Run: headless pygame with SDL's dummy video driver; simulated clock (each Clock.tick advances the game by its frame time, no real sleeping); random seed 0; keys injected as events and as key.get_pressed() state; no mouse input.
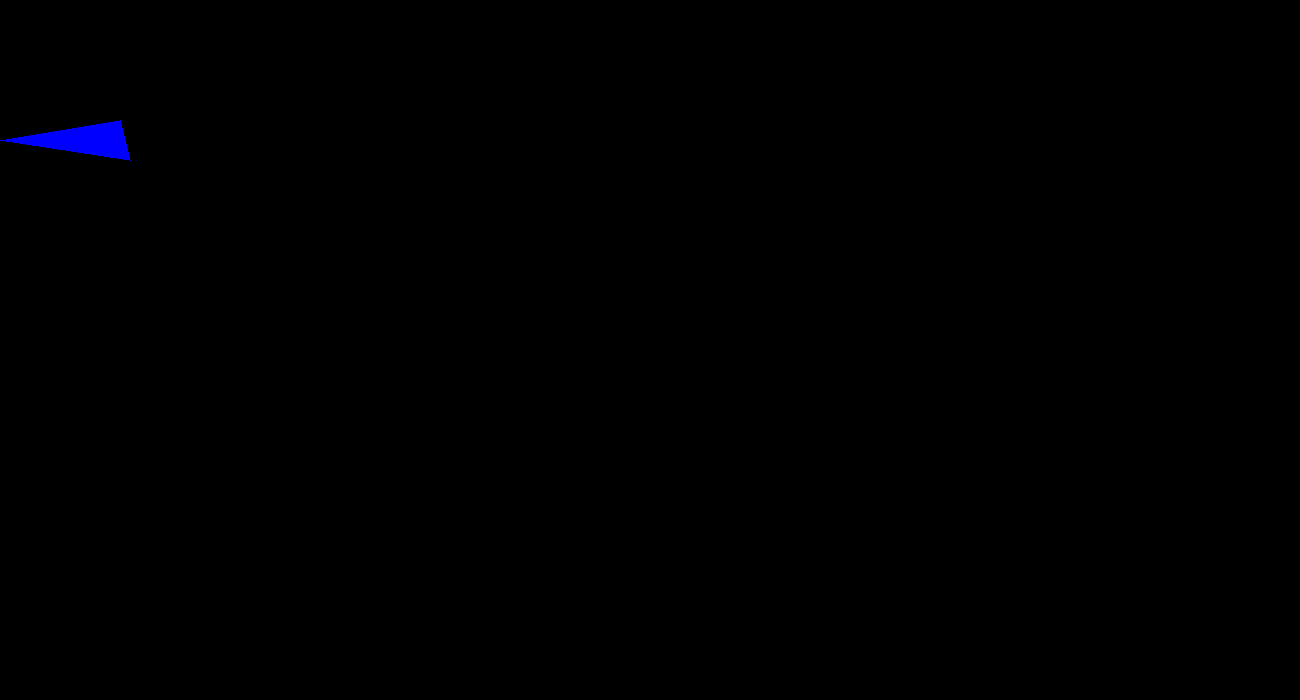
Frame 1 of 4 · flips 1–60 · no input
Frame 2 of 4 · flips 61–180 · tapped SPACE, RETURN · held RIGHT (→), D · screen unchanged from frame 1, image omitted
Frame 3 of 4 · flips 181–300 · held DOWN (↓), S · screen unchanged from frame 2, image omitted
Frame 4 of 4 · flips 301–420 · held LEFT (←), A, UP (↑), W · screen unchanged from frame 3, image omitted

The pygame program that drew these frames:

import pygame
import os

# GAME WINDOW
WIDTH, HEIGHT = 1300,700
WIN = pygame.display.set_mode((WIDTH, HEIGHT))
pygame.display.set_caption("JNP")

# COLORS
BLUE = (0,0,255)



def draw_window():
    pygame.draw.polygon(WIN, BLUE, ((0, 140), (120, 120), (130, 160)))
    pygame.display.update()

def main():
    clock = pygame.time.Clock()
    run = True
    while run:
        clock.tick(60)
        for event in pygame.event.get():
            if event.type == pygame.QUIT:
                run = False
                pygame.quit()
        
        draw_window()

    main()

if __name__ == "__main__":
    main()
